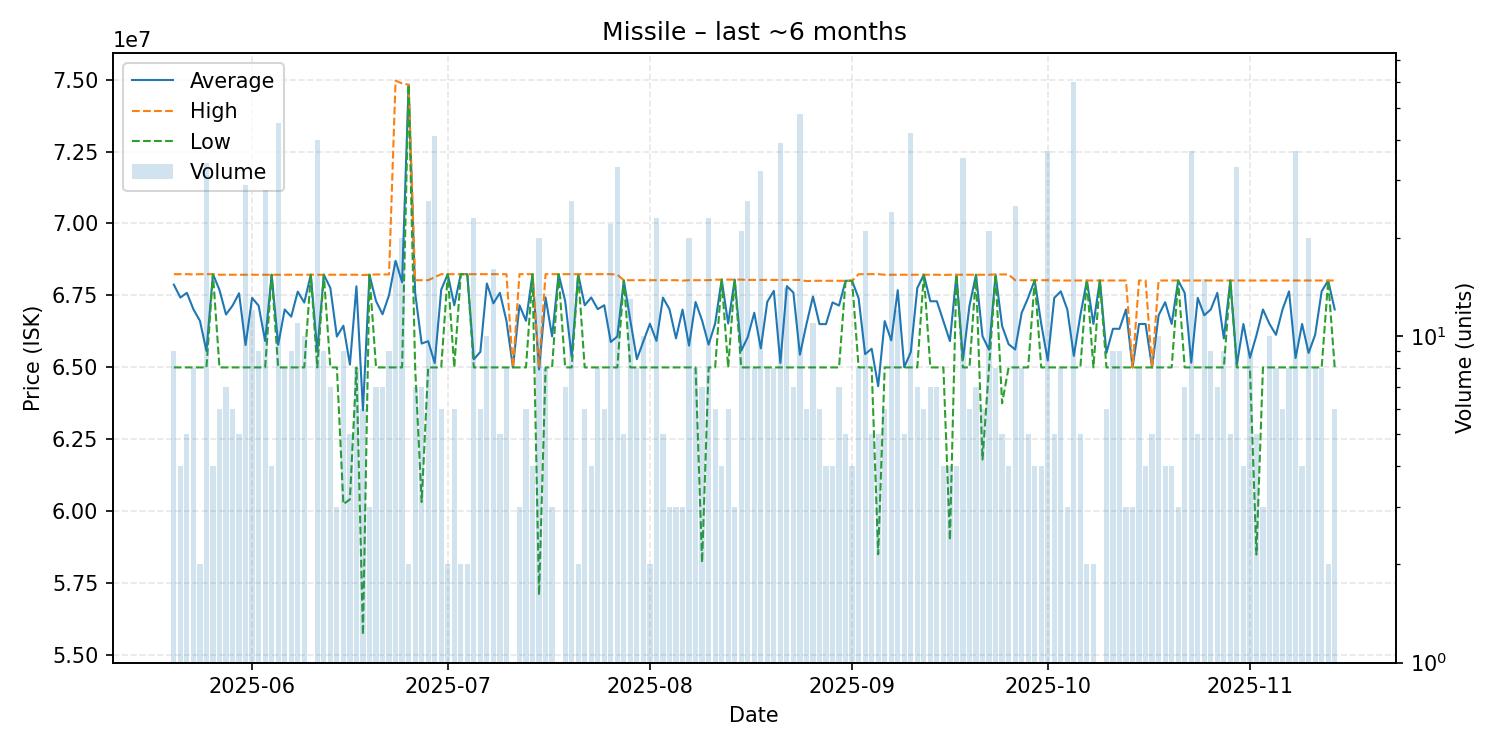

Data behind this chart, as committed beside it:
date, average, highest, lowest, order_count, volume
2025-05-20, 67876667, 68240000, 65000000, 9, 9
2025-05-21, 67427500, 68240000, 65000000, 4, 4
2025-05-22, 67592000, 68240000, 65000000, 5, 5
2025-05-23, 67021250, 68230000, 65000000, 8, 8
2025-05-24, 66620000, 68240000, 65000000, 2, 2
2025-05-25, 65571765, 68240000, 65000000, 7, 34
2025-05-26, 68240000, 68240000, 68240000, 4, 4
2025-05-27, 67690000, 68220000, 65000000, 6, 6
2025-05-28, 66840000, 68220000, 65000000, 6, 7
2025-05-29, 67146667, 68220000, 65000000, 6, 6
2025-05-30, 67576000, 68220000, 65000000, 5, 5
2025-05-31, 65777241, 68220000, 65000000, 9, 29
2025-06-01, 67415000, 68220000, 65000000, 12, 12
2025-06-02, 67146667, 68220000, 65000000, 9, 9
2025-06-03, 65920000, 68220000, 65000000, 12, 28
2025-06-04, 68220000, 68220000, 68220000, 4, 4
2025-06-05, 65786889, 68220000, 65000000, 10, 45
2025-06-06, 67012500, 68220000, 65000000, 8, 8
2025-06-07, 66764444, 68220000, 65000000, 9, 9
2025-06-08, 67634545, 68220000, 65000000, 11, 11
2025-06-09, 67254000, 68220000, 65000000, 10, 10
2025-06-10, 68220000, 68220000, 68220000, 1, 1
2025-06-11, 65563500, 68220000, 65000000, 10, 40
2025-06-12, 68220000, 68220000, 68220000, 9, 9
2025-06-13, 67760000, 68220000, 65000000, 7, 7
2025-06-14, 66073333, 68220000, 65000000, 3, 3
2025-06-15, 66448889, 68220000, 60250000, 9, 9
2025-06-16, 65098000, 68220000, 60415000, 5, 5
2025-06-17, 67817500, 68220000, 65000000, 4, 8
2025-06-18, 63510000, 68210000, 55710000, 6, 6
2025-06-19, 68220000, 68220000, 68220000, 3, 3
2025-06-20, 67307143, 68230000, 65000000, 6, 7
2025-06-21, 66845714, 68230000, 65000000, 7, 7
2025-06-22, 67512222, 68230000, 65000000, 9, 9
2025-06-23, 68703529, 74960000, 65000000, 11, 17
2025-06-24, 67960500, 74865000, 65000000, 8, 20
2025-06-25, 74820000, 74820000, 74820000, 2, 2
2025-06-26, 67597143, 68030000, 65000000, 6, 7
2025-06-27, 65828571, 68030000, 60325000, 7, 7
2025-06-28, 65911923, 68030000, 65000000, 10, 26
2025-06-29, 65152927, 68135000, 65000000, 10, 41
2025-06-30, 67700000, 68240000, 65000000, 6, 6
2025-07-01, 68240000, 68240000, 68240000, 2, 2
2025-07-02, 67160000, 68240000, 65000000, 6, 6
2025-07-03, 68240000, 68240000, 68240000, 2, 2
2025-07-04, 68240000, 68240000, 68240000, 2, 2
2025-07-05, 65281739, 68240000, 65000000, 4, 23
2025-07-06, 65540000, 68240000, 65000000, 4, 6
2025-07-07, 67916000, 68240000, 65000000, 10, 10
2025-07-08, 67227500, 68240000, 65000000, 9, 16
2025-07-09, 67592000, 68240000, 65000000, 5, 5
2025-07-10, 66620000, 68240000, 65000000, 6, 8
2025-07-11, 65000000, 65000000, 65000000, 1, 1
2025-07-12, 67160000, 68240000, 65000000, 3, 3
2025-07-13, 66620000, 68240000, 65000000, 6, 6
2025-07-14, 68240000, 68240000, 68240000, 4, 4
2025-07-15, 64928500, 65000000, 57090000, 5, 20
2025-07-16, 67430000, 68240000, 65000000, 8, 8
2025-07-17, 66080000, 68240000, 65000000, 3, 3
2025-07-18, 68240000, 68240000, 68240000, 1, 1
... 119 more rows
